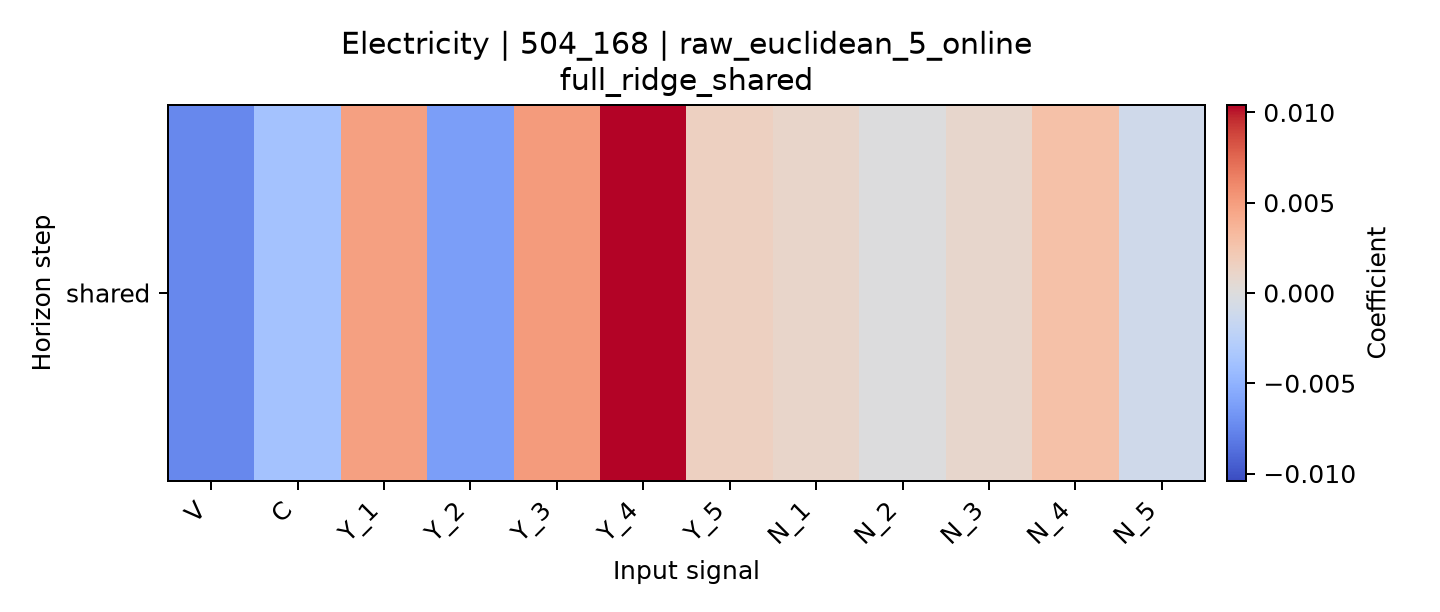

The file beside this chart, header and first rows:
horizon, V, C, Y_1, Y_2, Y_3, Y_4, Y_5, N_1, N_2, N_3, N_4, N_5
shared, -0.007466, -0.003793, 0.004858, -0.006187, 0.005059, 0.01041, 0.001512, 0.001056, -2.647359463433467e-05, 0.0009653, 0.002772, -0.0009991
